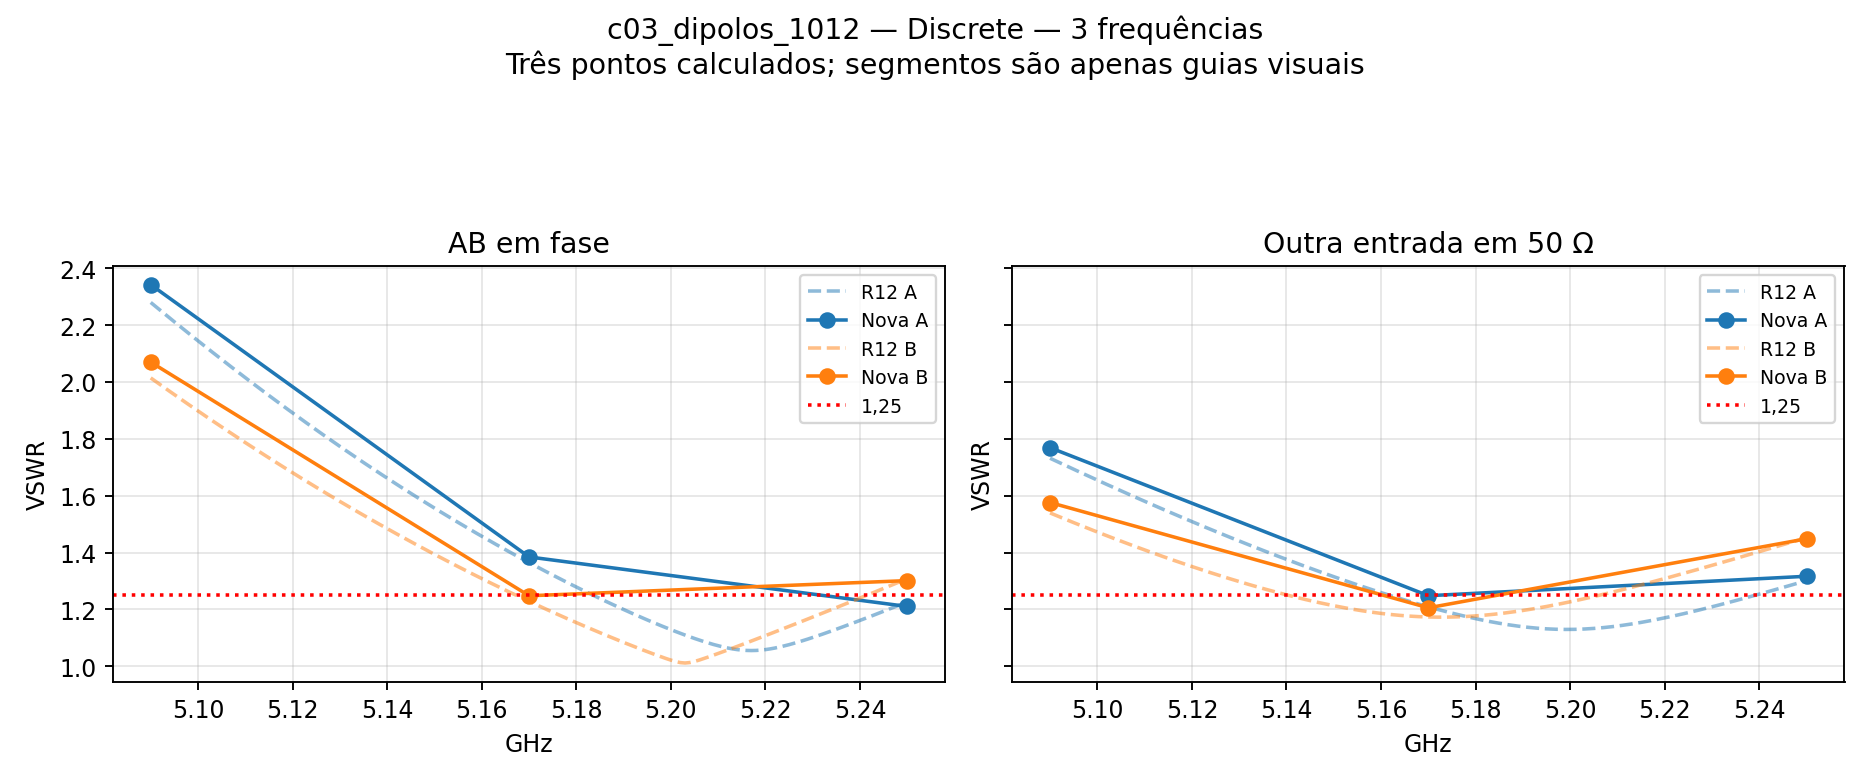

The table this chart was drawn from, first rows:
GHz, VSWR_ativo_A, VSWR_ativo_B, VSWR_casado_A, VSWR_casado_B
5.09, 2.342, 2.07, 1.769, 1.576
5.17, 1.385, 1.248, 1.248, 1.206
5.25, 1.21, 1.301, 1.317, 1.449
